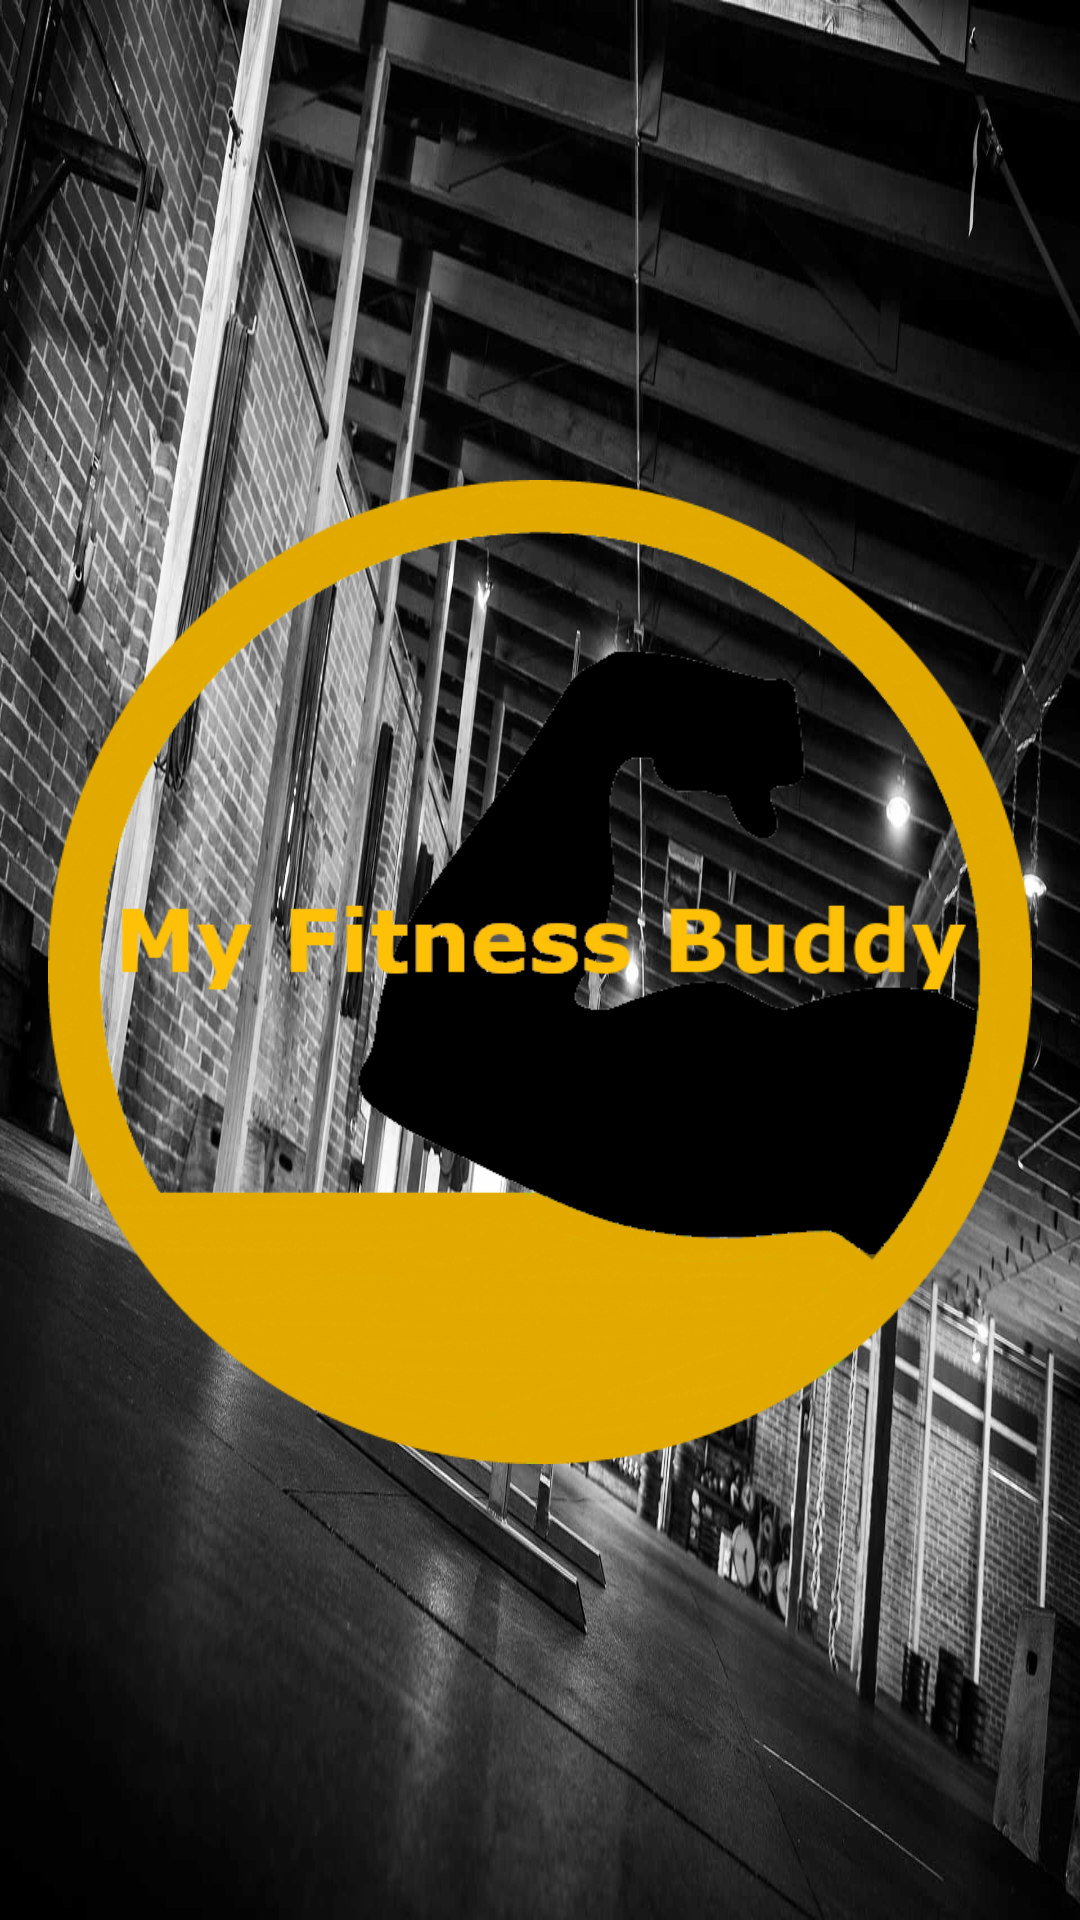

This screen was rendered from an Android layout file. Write that file and the resources it references.
<!-- AndroidManifest.xml: application theme Theme.MyFitnessBuddy -->
<!-- res/layout/nav_header_main.xml -->
<?xml version="1.0" encoding="utf-8"?>
<LinearLayout xmlns:android="http://schemas.android.com/apk/res/android"
    xmlns:app="http://schemas.android.com/apk/res-auto"
    android:layout_width="match_parent"
    android:layout_height="@dimen/nav_header_height"
    android:background="@drawable/backround3"
    android:gravity="bottom"
    android:orientation="vertical"
    android:paddingLeft="@dimen/activity_horizontal_margin"
    android:paddingTop="@dimen/activity_vertical_margin"
    android:paddingRight="@dimen/activity_horizontal_margin"
    android:paddingBottom="@dimen/activity_vertical_margin"
    android:theme="@style/ThemeOverlay.AppCompat.Dark">

    <ImageView
        android:id="@+id/imageView"
        android:layout_width="match_parent"
        android:layout_height="match_parent"
        android:contentDescription="@string/nav_header_desc"
        android:paddingTop="@dimen/nav_header_vertical_spacing"
        app:srcCompat="@drawable/logo" />

    <TextView
        android:id="@+id/nav_person_name"
        android:layout_width="match_parent"
        android:layout_height="wrap_content"
        android:paddingTop="@dimen/nav_header_vertical_spacing"
        android:text="@string/nav_header_title"
        android:textAppearance="@style/TextAppearance.AppCompat.Body1" />

    <TextView
        android:id="@+id/textView"
        android:layout_width="wrap_content"
        android:layout_height="wrap_content"
        android:text="@string/nav_header_subtitle" />
</LinearLayout>
<!-- resources referenced by this layout -->
<resources>
  <dimen name="activity_horizontal_margin">16dp</dimen>
  <dimen name="activity_vertical_margin">16dp</dimen>
  <dimen name="nav_header_height">176dp</dimen>
  <dimen name="nav_header_vertical_spacing">8dp</dimen>
  <!-- drawable backround3: jpg bitmap (drawable, 398144 bytes) -->
  <!-- drawable logo: png bitmap (drawable, 66099 bytes) -->
  <string name="nav_header_desc">Navigation header</string>
  <string name="nav_header_subtitle">android.studio@android.com</string>
  <string name="nav_header_title">Android Studio</string>
  <style name="Theme.MyFitnessBuddy" parent="Theme.MaterialComponents.Light.DarkActionBar">
          
          <item name="colorPrimary">@color/primary</item>
          <item name="colorOnPrimary">@color/white</item>
          
          <item name="colorSecondary">@color/accent</item>
          <item name="colorSecondaryVariant">@color/accent</item>
          <item name="colorOnSecondary">@color/primaryDark</item>
          
          <item name="android:statusBarColor" tools:targetApi="l">@color/primaryDark</item>
          
          <item name="android:actionModeCloseDrawable">@color/primary</item>
      </style>
  <color name="primary">#333333</color>
  <color name="white">#FFFFFFFF</color>
  <color name="accent">#FFC107</color>
  <color name="primaryDark">#FF000000</color>
</resources>
